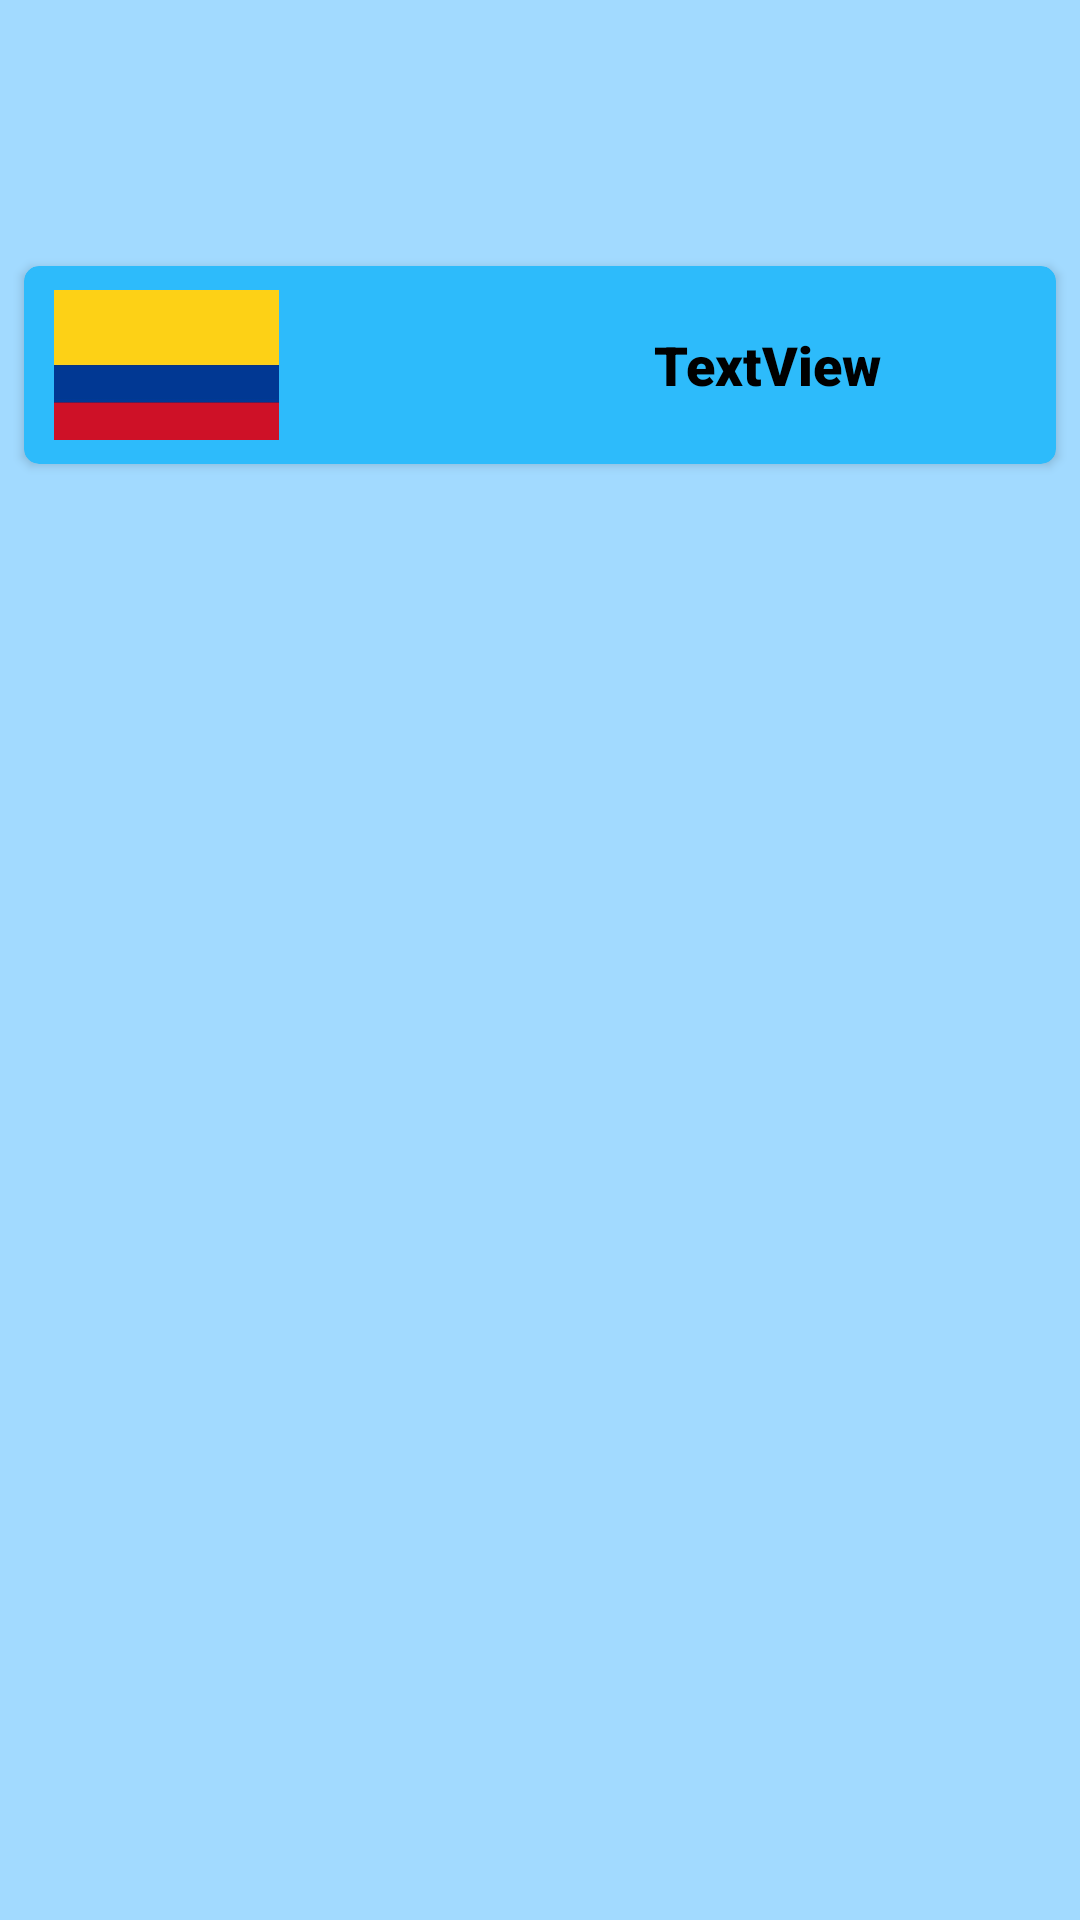

Here is an Android app screen rendered from its layout file. Give the layout XML and the strings, colors and styles it references.
<!-- AndroidManifest.xml: application theme Theme.CountriesAndFlags -->
<!-- res/layout/country_item.xml -->
<?xml version="1.0" encoding="utf-8"?>
<androidx.constraintlayout.widget.ConstraintLayout xmlns:android="http://schemas.android.com/apk/res/android"
    xmlns:app="http://schemas.android.com/apk/res-auto"
    xmlns:tools="http://schemas.android.com/tools"
    android:layout_width="match_parent"
    android:layout_height="wrap_content"
    android:background="#A2DAFF"
    android:paddingTop="8dp"
    android:paddingBottom="0dp">



    <androidx.cardview.widget.CardView
        android:layout_width="0dp"
        android:layout_height="wrap_content"
        android:layout_marginStart="8dp"
        android:layout_marginTop="2dp"
        android:layout_marginEnd="8dp"
        android:layout_marginBottom="2dp"
        android:visibility="visible"
        app:cardBackgroundColor="#2DBBFB"
        app:cardCornerRadius="5dp"
        app:layout_constraintBottom_toBottomOf="parent"
        app:layout_constraintEnd_toEndOf="parent"
        app:layout_constraintHorizontal_bias="0.46"
        app:layout_constraintStart_toStartOf="parent"
        app:layout_constraintTop_toTopOf="parent"
        app:layout_constraintVertical_bias="0.13999999"
        >

        <LinearLayout
            android:layout_width="wrap_content"
            android:layout_height="match_parent"
            android:layout_marginStart="10dp"
            android:orientation="horizontal">

            <ImageView
                android:id="@+id/image"
                android:layout_width="100dp"
                android:layout_height="50dp"
                android:layout_marginStart="0dp"
                android:layout_marginTop="8dp"
                android:layout_marginBottom="8dp"
                android:layout_gravity="center_vertical"
                android:scaleType="fitStart"
                app:srcCompat="@drawable/colombiaflag" />

            <TextView
                android:id="@+id/countrytitle"
                android:layout_width="wrap_content"
                android:layout_height="match_parent"
                android:layout_marginStart="100dp"
                android:layout_marginEnd="0dp"
                android:fontFamily="sans-serif-black"
                android:gravity="center_vertical"
                android:text="TextView"
                android:textColor="@color/black"
                android:textSize="18dp" />


        </LinearLayout>
    </androidx.cardview.widget.CardView>
</androidx.constraintlayout.widget.ConstraintLayout>
<!-- resources referenced by this layout -->
<resources>
  <!-- drawable colombiaflag: png bitmap (drawable, 5050 bytes) -->
  <style name="Theme.CountriesAndFlags" parent="Theme.MaterialComponents.DayNight.DarkActionBar">
          
          <item name="colorPrimary">#00CFEA</item>
          <item name="colorPrimaryVariant">#85F1FF</item>
          <item name="colorOnPrimary">@color/white</item>
          
          <item name="colorSecondary">@color/teal_200</item>
          <item name="colorSecondaryVariant">@color/teal_700</item>
          <item name="colorOnSecondary">@color/black</item>
          
          <item name="android:statusBarColor">?attr/colorPrimaryVariant</item>
          
      </style>
  <!-- not gathered from this repository: default colours our renderer supplied (Android Studio template values) -->
  <color name="teal_200">#FF03DAC5</color>
  <color name="teal_700">#FF018786</color>
  <color name="black">#FF000000</color>
  <color name="white">#FFFFFFFF</color>
</resources>
